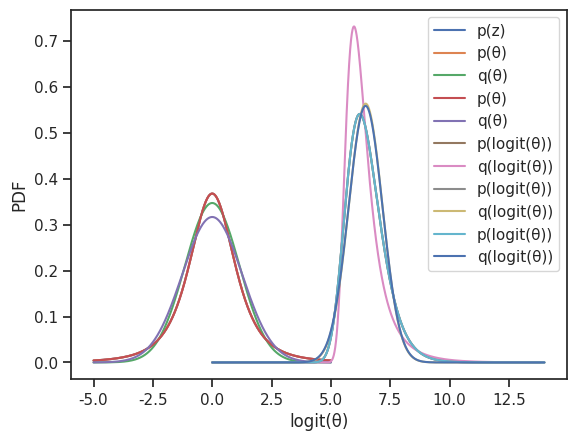

Recreate this plot in Python. (Note: this script raises an exception after producing the figure.)
%matplotlib inline 
import matplotlib.pyplot as plt
import seaborn as sns
import numpy as np
import scipy as sp
import copy
import time
import warnings
warnings.filterwarnings("ignore", module="mkl_fft")
warnings.filterwarnings("ignore", module="matplotlib")
warnings.filterwarnings("ignore", module="theano")
warnings.filterwarnings("ignore", module="scipy")

sns.set(style='ticks')

ν = 3
logp = sp.stats.t(ν).logpdf

z = np.linspace(-5.0, 5.0, 1000)
plt.plot(z, np.exp(logp(z)), label='p(z)');

def logq(θ, mu, lnsigma):
    # log-Gaussian parameterized by mean and log(sigma)
    sigma = np.exp(lnsigma)
    return sp.stats.norm(mu, sigma).logpdf(θ)

def regression_vi(logp, n, mu_start, lnsigma_start, atol=1e-6):
    """use an optimizer for simple 1D VI"""
    phi_start = np.array([mu_start, lnsigma_start])
    
    # Objective function. Computes sum above on a grid.
    def obj(phi):
        _sigma = np.exp(phi[1])  # get sigma
        
        # This is the grid, factor of 10 is a random choice.
        z = np.linspace(phi[0] - 10.0*_sigma , phi[0] + 10.0*_sigma, n)

        # Build weights and differences.
        logqz = logq(z, phi[0], phi[1])
        w = np.exp(logqz)
        diff = logqz - logp(z)
        return np.sum(diff * diff * w) / np.sum(w)

    # Run the optimizer.
    opts = {'disp': True, 'maxiter': 5000, 'maxfev': 5000,
            'fatol': atol, 'xatol': 1e-8}
    phi_hat = sp.optimize.minimize(obj, phi_start,
                                      method='Nelder-Mead',
                                      options=opts)
    print(phi_hat)
    return phi_hat['x'], phi_hat

phi_hat, res = regression_vi(logp, 100, 100.0, -100.0)

θ = np.linspace(-5.0, 5.0, 1000)
pθ = np.exp(logp(θ))
qθ = np.exp(logq(θ, phi_hat[0], phi_hat[1]))

plt.plot(θ, pθ, label='p(θ)')
plt.plot(θ, qθ, label='q(θ)')
plt.xlabel('θ')
plt.ylabel('PDF')
plt.legend();

def kl_vi(logp, n, mu_start, lnsigma_start):
    """vi with KL divergence"""
    phi_start = np.array([mu_start, lnsigma_start])
    
    # Objective function. Computes the KL div of q and p.
    def obj(phi):
        # This term is -\int q*log(q).
        # Also known as the differential entropy.
        # For a Gaussian, it can be computed exactly. 
        # See wikipedia or something.
        entropy = phi[1] + 0.5*np.log(2.0 * np.pi) + 0.5 ## 
        
        # now we need to evaluate the second integral in the KL divergence, let's numerically approximate it with a sum
        # This is the grid, factor of 20 is a random choice.
        _sigma = np.exp(phi[1])  # get sigma        
        θ = np.linspace(phi[0] - 20.0*_sigma , phi[0] + 20.0*_sigma, n) #number of grid points 
        dθ = θ[1] - θ[0]  # factor needed for numerical integral
        
        # This term is \int q*log(p)
        logqθ = logq(θ, phi[0], phi[1]) #just evaluate the variational density at each z on the grid and 
                                        # at the current value of phi
        qθ = np.exp(logqθ) # back transform
        return -entropy - np.sum(qθ * logp(θ) * dθ) #KL divergence for this phi
    
    # Pass this objective function to a scipy optimizer
    phi_hat = sp.optimize.minimize(obj, phi_start,
                                      method='Nelder-Mead',
                                      options={'disp': True})
    print(phi_hat)
    return phi_hat['x'], phi_hat

phi_hat, res = kl_vi(logp, 10000, 1.0, 0.0)

θ = np.linspace(-5.0, 5.0, 1000)
pθ = np.exp(logp(θ))
qθ = np.exp(logq(θ, phi_hat[0], phi_hat[1]))

plt.plot(θ, pθ, label='p(θ)')
plt.plot(θ, qθ, label='q(θ)')
plt.xlabel('θ')
plt.ylabel('PDF')
plt.legend();

def logq_unit(θ, mu, lnsigma):
    """log of Gaussian parameterized by mean and log(sigma)
    has unit integral over 0,1 
    and value zero outside of 0,1
    """
    val = np.zeros_like(θ)
    msk = (θ >= 1.0) | (θ <= 0.0)
    val[msk] = -np.inf
    if np.any(~msk):
        sigma = np.exp(lnsigma)
        a, b = (0.0 - mu) / sigma, (1.0 - mu) / sigma
        val[~msk] = sp.stats.truncnorm.logpdf(θ[~msk], a=a, b=b, loc=mu, scale=sigma)
    
    return val

def logp_hard(θ, a=1e3, b=1):
    val = np.zeros_like(θ)
    msk = (θ >= 1.0) | (θ <= 0.0)
    val[msk] = -np.inf
    if np.any(~msk):
        val[~msk] = a * np.log(θ) + b * np.log(1.0 - θ) - sp.special.betaln(a + 1.0, b + 1.0)
    return val

def kl_vi_unit(logp, n, mu_start, lnsigma_start, eps=1e-8):
    """vi with KL divergence over unit integral"""
    phi_start = np.array([mu_start, lnsigma_start])
    
    # Objective function. Computes the KL div of q and p.
    def obj(phi):
        # This term is -\int q*log(q).
        sigma = np.exp(phi[1])
        a, b = (0.0 - phi[0]) / sigma, (1.0 - phi[0]) / sigma
        entropy = sp.stats.truncnorm.entropy(a=a, b=b, loc=phi[0], scale=sigma)

        # This is the grid, factor of 20 is a random choice.
        _sigma = np.exp(phi[1])  # get sigma        
        θ = np.linspace(eps, 1.0 - eps, n)
        dθ= θ[1] - θ[0]  # factor needed for numerical integral
        
        # This term is \int q*log(p)
        logqθ = logq_unit(θ, phi[0], phi[1])
        qθ = np.exp(logqθ)

        return -entropy - np.sum(qθ * logp(θ) * dθ)

    # Run the optimizer.
    phi_hat = sp.optimize.minimize(obj, phi_start,
                                      method='Nelder-Mead',
                                      options={'disp': True, 'maxfev': 10000})
    print(phi_hat)
    return phi_hat['x'], phi_hat

phi_hat, res = kl_vi_unit(logp_hard, 10000, 0.0, 0.0)

θ = np.linspace(0.5, 0.999999, 100000)
pθ = np.exp(logp_hard(θ))
qθ = np.exp(logq_unit(θ, phi_hat[0], phi_hat[1]))
dθ_dlogitθ = θ * (1.0 - θ)

plt.plot(sp.special.logit(θ), pθ * dθ_dlogitθ, label='p(logit(θ))')
plt.plot(sp.special.logit(θ), qθ * dθ_dlogitθ, label='q(logit(θ))')
plt.xlabel('logit(θ)')
plt.ylabel('PDF')
plt.legend();

def logp_easy(logitθ, a=1e3, b=1):
    logabsjac = -1.0 * (np.log(1.0 + np.exp(-logitθ)) + np.log(1.0 + np.exp(logitθ)))
    return (-a * np.log(1.0 + np.exp(-logitθ)) - b * np.log(1.0 + np.exp(logitθ)) + 
            logabsjac - 
            sp.special.betaln(a + 1.0, b + 1.0))

phi_hat, res = kl_vi(logp_easy, 10000, 1.0, 0.0)

logitθ = np.linspace(0.0, 14.0, 100000)
plogitθ = np.exp(logp_easy(logitθ))
qlogitθ = np.exp(logq(logitθ, phi_hat[0], phi_hat[1]))

plt.plot(logitθ, plogitθ, label='p(logit(θ))')
plt.plot(logitθ, qlogitθ, label='q(logit(θ))')
plt.xlabel('logit(z)')
plt.ylabel('PDF')
plt.legend();

def dlogp_easy_dζ(ζ):
    θ = sp.special.expit(ζ)
    return (1e3 + 1.0) * (1.0 - θ) - 2 * θ

def kl_vi_with_sgd(dlogp, mu, lnsigma, rng, n_iter=100000, n_draw=1, eta=5e-4, eta_decay=5e-5):
    for i in range(n_iter):
        # Draw the points and convert back to draws from the variational approximation.
        ζ_standard = rng.normal(size=n_draw)
        sigma = np.exp(lnsigma)
        ζ = ζ_standard*sigma + mu
        
        # Compute the derivs.
        dkl_dmu = -np.mean(dlogp(ζ))
        dkl_dlnsigma = -np.mean(dlogp(ζ) * ζ_standard * sigma) - 1
        
        # Now do SGD with the KL divergence.
        lnsigma -= dkl_dlnsigma * eta
        mu -= dkl_dmu * eta
        
        # Decay the learning rate.
        eta *= 1.0 - eta_decay
        
        if not (i % (n_iter // 25)):
            print("iter, mu, lnsigma: % 7d|% 10.4e|% 10.4e" % 
                  (i, mu, lnsigma))
        
    return np.array([mu, lnsigma])

rng = np.random.RandomState(seed=5678)
phi_hat = kl_vi_with_sgd(dlogp_easy_dζ, 0.0, 0.0, rng)

logitθ = np.linspace(0.0, 14.0, 100000)
plogitθ = np.exp(logp_easy(logitθ))
qlogitθ = np.exp(logq(logitθ, phi_hat[0], phi_hat[1]))

plt.plot(logitθ, plogitθ, label='p(logit(θ))')
plt.plot(logitθ, qlogitθ, label='q(logit(θ))')
plt.xlabel('logit(θ)')
plt.ylabel('PDF')
plt.legend();

import pymc3 as pm
import theano.tensor as tt

size = 50
true_intercept = 1
true_slope = 2
x = np.linspace(0, 1, size)

# y = a + b*x
true_regression_line = true_intercept + true_slope * x

# add noise
y = true_regression_line + np.random.normal(scale=.5, size=size)

fig = plt.figure(figsize=(7, 7))
ax = fig.add_subplot(111, xlabel='x', ylabel='y', title='Generated data and underlying model')
#plt.plot(x, y,"bo", label='sampled data', alpha =0.01)
ax.plot(x, y,"bo", label='sampled data',alpha =0.5)
ax.plot(x, true_regression_line, label='true regression line', lw=2.,color = "red")
plt.legend(loc=0);

with pm.Model() as model:
    
    # Define priors
    sigma = pm.HalfCauchy('sigma', beta=10, testval=1.)
    intercept = pm.Normal('Intercept', 0, sd=20)
    x_coeff = pm.Normal('x', 0, sd=20)
    
    # Define likelihood
    likelihood = pm.Normal('y', mu=intercept + x_coeff * x,
                        sd=sigma, observed=y)
    
    trace = pm.sample(1000, tune=2000, njobs=2) 


pm.traceplot(trace);

with model:
    approx = pm.fit(n=20000)

plt.plot(approx.hist[5000:]);

trace_vi = approx.sample(draws=500) 
pm.traceplot(trace_vi);

with model:
    approx_fr = pm.fit(n=20000, method='fullrank_advi')

trace_fullrank = approx_fr.sample(draws=500) 
pm.traceplot(trace_fullrank);

import pandas as pd
drug = (101,100,102,104,102,97,105,105,98,101,100,123,105,103,100,95,102,106,
        109,102,82,102,100,102,102,101,102,102,103,103,97,97,103,101,97,104,
        96,103,124,101,101,100,101,101,104,100,101)
placebo = (99,101,100,101,102,100,97,101,104,101,102,102,100,105,88,101,100,
           104,100,100,100,101,102,103,97,101,101,100,101,99,101,100,100,
           101,100,99,101,100,102,99,100,99)

y1 = np.array(drug)
y2 = np.array(placebo)
y = pd.DataFrame(dict(value=np.r_[y1, y2], group=np.r_[['drug']*len(drug), ['placebo']*len(placebo)]))

y.hist('value', by='group');

# Write your answer here

w = np.array([.2, .8])
mu = np.array([-.3, .5])
sd = np.array([.1, .1])

with pm.Model() as mixture_model:
    x = pm.NormalMixture('x', w=w, mu=mu, sd=sd)
    x2 = pm.Deterministic('x2', x ** 2)
    sin_x = pm.Deterministic('sin_x', pm.math.sin(x))

with mixture_model:
    mixture_trace = pm.sample(10000, tune=5000, njobs=2, random_seed=(1, 42))

pm.traceplot(mixture_trace);

with mixture_model:
    mean_field = pm.fit()

meanfield_trace = mean_field.sample(500)
pm.traceplot(meanfield_trace, varnames=['x']);

from pymc3.variational.callbacks import CheckParametersConvergence

with mixture_model:
    mean_field = pm.fit(callbacks=[CheckParametersConvergence()])

plt.plot(mean_field.hist);

with mixture_model:
    mean_field = pm.fit(method='advi', callbacks=[pm.callbacks.CheckParametersConvergence(diff='absolute')])

plt.plot(mean_field.hist);

with mixture_model:
    advi = pm.ADVI()

advi.approx

advi.approx.shared_params

advi.approx.mean.eval(), advi.approx.std.eval()

tracker = pm.callbacks.Tracker(
    mean=advi.approx.mean.eval,  # callable that returns mean
    std=advi.approx.std.eval  # callable that returns std
)

approx = advi.fit(20000, callbacks=[tracker])

fig = plt.figure(figsize=(16, 9))
mu_ax = fig.add_subplot(221)
std_ax = fig.add_subplot(222)
hist_ax = fig.add_subplot(212)
mu_ax.plot(tracker['mean'])
mu_ax.set_title('Mean track')
std_ax.plot(tracker['std'])
std_ax.set_title('Std track')
hist_ax.plot(advi.hist)
hist_ax.set_title('Negative ELBO track');

advi.refine(10000)

fig = plt.figure(figsize=(16, 9))
mu_ax = fig.add_subplot(221)
std_ax = fig.add_subplot(222)
hist_ax = fig.add_subplot(212)
mu_ax.plot(tracker['mean'])
mu_ax.set_title('Mean track')
std_ax.plot(tracker['std'])
std_ax.set_title('Std track')
hist_ax.plot(advi.hist)
hist_ax.set_title('Negative ELBO track');

import seaborn as sns
ax = sns.kdeplot(mixture_trace['x'], label='NUTS');
sns.kdeplot(approx.sample(10000)['x'], label='ADVI');

with mixture_model:
    svgd_approx = pm.fit(300, method='svgd', inf_kwargs=dict(n_particles=1000), 
                         obj_optimizer=pm.sgd(learning_rate=0.01))

ax = sns.kdeplot(mixture_trace['x'], label='NUTS');
sns.kdeplot(svgd_approx.sample(2000)['x'], label='SVGD');

issubclass(pm.Minibatch, tt.TensorVariable)

# Raw values
data = np.random.rand(40000, 100) 
# Scaled values
data *= np.random.randint(1, 10, size=(100,))
# Shifted values
data += np.random.rand(100) * 10    

with pm.Model() as model:
    mu = pm.Flat('mu', shape=(100,))
    sd = pm.HalfNormal('sd', shape=(100,))
    like = pm.Normal('like', mu, sd, observed=data)

def stop_after_10(approx, loss_history, i):
    if (i > 0) and (i % 10) == 0:
        raise StopIteration('I was slow, sorry')

with model:
    advifit = pm.fit(callbacks=[stop_after_10])

X = pm.Minibatch(data, batch_size=500)

with pm.Model() as model:
    
    mu = pm.Flat('mu', shape=(100,))
    sd = pm.HalfNormal('sd', shape=(100,))
    likelihood = pm.Normal('likelihood', mu, sd, observed=X, total_size=data.shape)

with model:
    advifit = pm.fit()

plt.plot(advifit.hist);

# Write your answer here